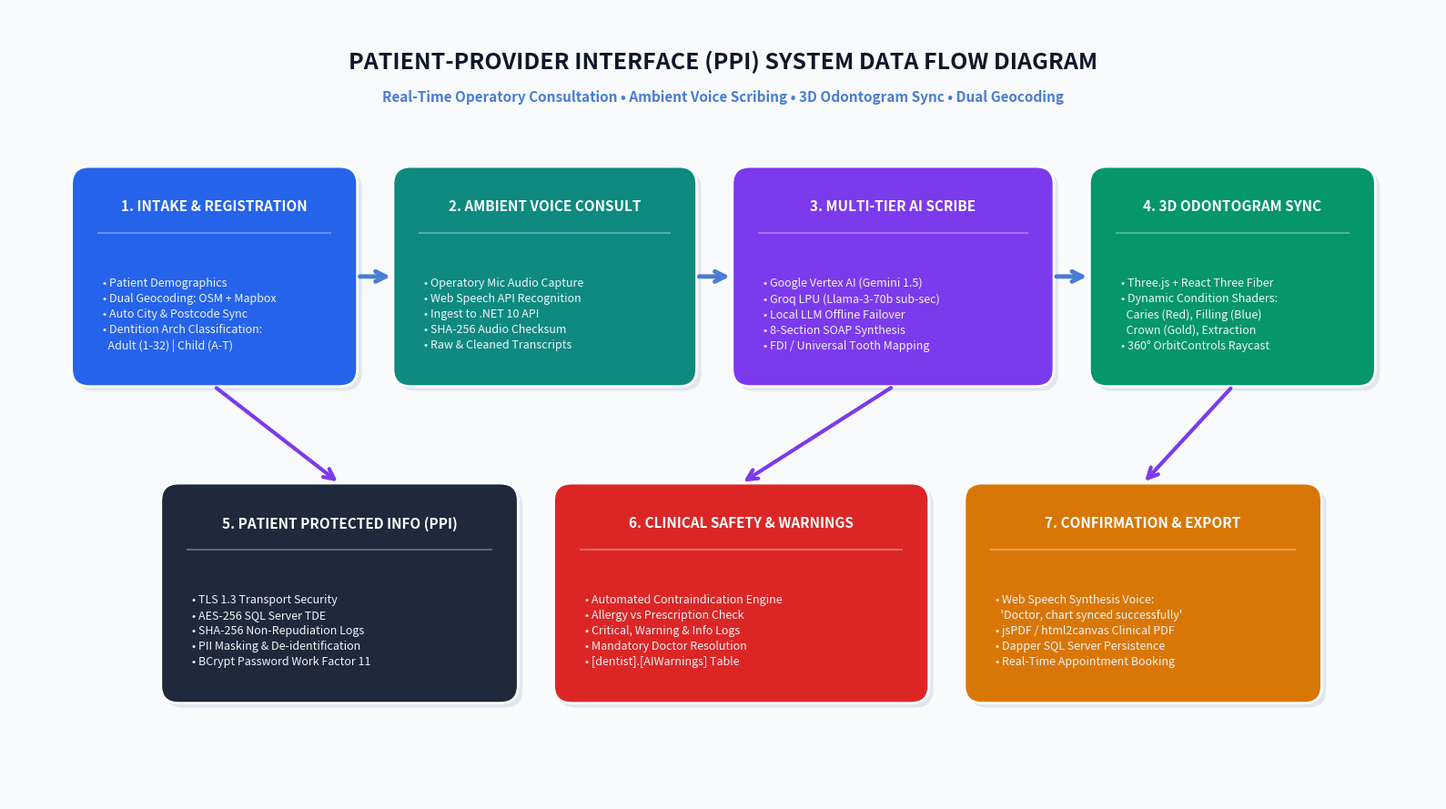
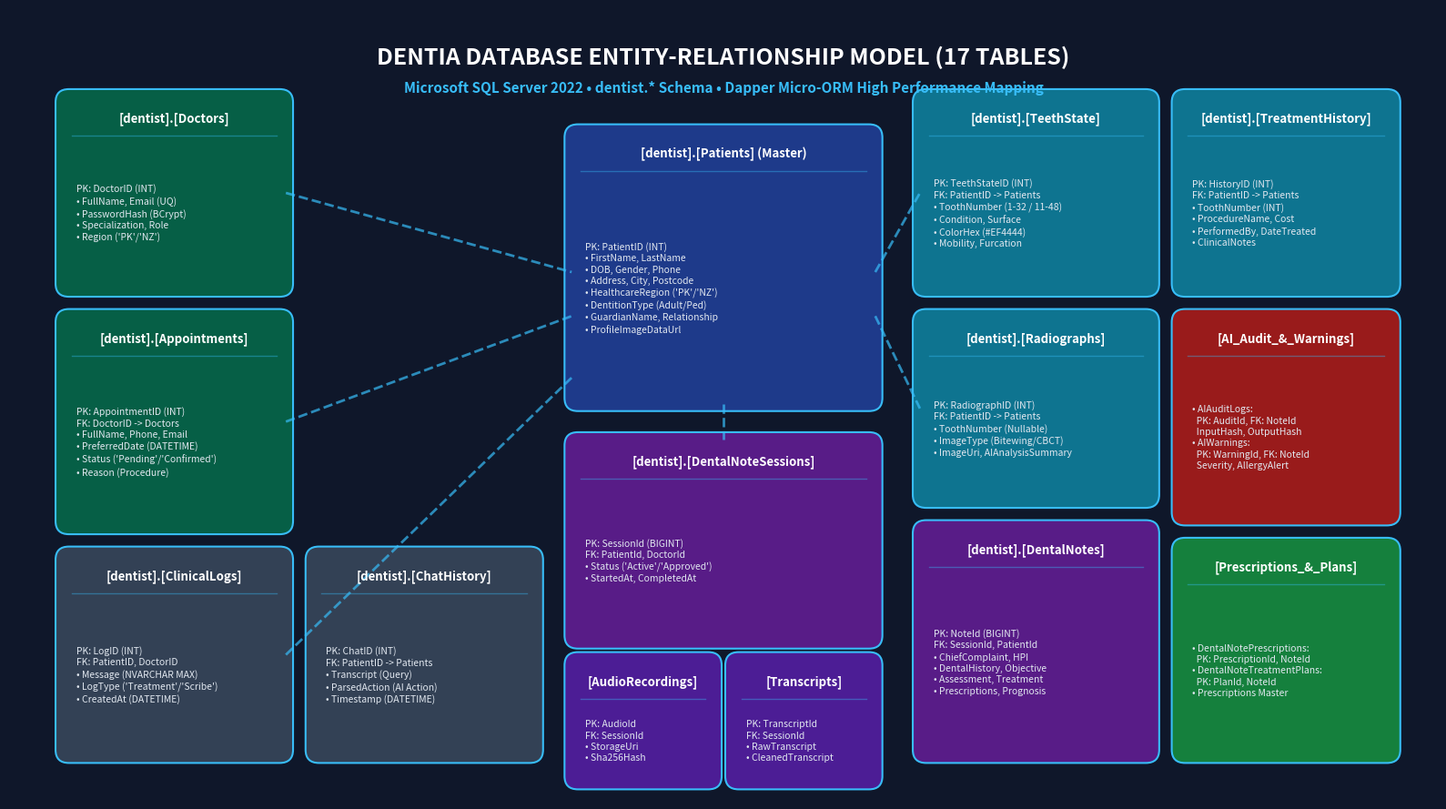

Write the Python code that produced these figures, in order.
import os
import matplotlib.pyplot as plt
import matplotlib.patches as patches

def generate_diagrams(output_dir):
    os.makedirs(output_dir, exist_ok=True)
    
    # -------------------------------------------------------------------------
    # DIAGRAM 1: PPI SYSTEM DATA FLOW DIAGRAM
    # -------------------------------------------------------------------------
    fig, ax = plt.subplots(figsize=(16, 9), dpi=300)
    ax.set_facecolor('#F8FAFC')
    fig.patch.set_facecolor('#F8FAFC')
    ax.set_xlim(0, 16)
    ax.set_ylim(0, 9)
    ax.axis('off')

    # Title
    ax.text(8, 8.4, "PATIENT-PROVIDER INTERFACE (PPI) SYSTEM DATA FLOW DIAGRAM", 
            ha='center', va='center', fontsize=18, fontweight='bold', color='#0F172A', fontfamily='sans-serif')
    ax.text(8, 8.0, "Real-Time Operatory Consultation • Ambient Voice Scribing • 3D Odontogram Sync • Dual Geocoding", 
            ha='center', va='center', fontsize=11, color='#4A7CD2', fontfamily='sans-serif', fontweight='bold')

    # Nodes definition: (x, y, w, h, title, subtitle, color, text_color)
    nodes = [
        (0.8, 4.8, 3.0, 2.3, "1. INTAKE & REGISTRATION", 
         "• Patient Demographics\n• Dual Geocoding: OSM + Mapbox\n• Auto City & Postcode Sync\n• Dentition Arch Classification:\n  Adult (1-32) | Child (A-T)", "#2563EB", "#FFFFFF"),
        
        (4.4, 4.8, 3.2, 2.3, "2. AMBIENT VOICE CONSULT", 
         "• Operatory Mic Audio Capture\n• Web Speech API Recognition\n• Ingest to .NET 10 API\n• SHA-256 Audio Checksum\n• Raw & Cleaned Transcripts", "#0E8A80", "#FFFFFF"),
        
        (8.2, 4.8, 3.4, 2.3, "3. MULTI-TIER AI SCRIBE", 
         "• Google Vertex AI (Gemini 1.5)\n• Groq LPU (Llama-3-70b sub-sec)\n• Local LLM Offline Failover\n• 8-Section SOAP Synthesis\n• FDI / Universal Tooth Mapping", "#7C3AED", "#FFFFFF"),
        
        (12.2, 4.8, 3.0, 2.3, "4. 3D ODONTOGRAM SYNC", 
         "• Three.js + React Three Fiber\n• Dynamic Condition Shaders:\n  Caries (Red), Filling (Blue)\n  Crown (Gold), Extraction\n• 360° OrbitControls Raycast", "#059669", "#FFFFFF"),

        # Bottom Row
        (1.8, 1.2, 3.8, 2.3, "5. PATIENT PROTECTED INFO (PPI)", 
         "• TLS 1.3 Transport Security\n• AES-256 SQL Server TDE\n• SHA-256 Non-Repudiation Logs\n• PII Masking & De-identification\n• BCrypt Password Work Factor 11", "#1E293B", "#FFFFFF"),

        (6.2, 1.2, 4.0, 2.3, "6. CLINICAL SAFETY & WARNINGS", 
         "• Automated Contraindication Engine\n• Allergy vs Prescription Check\n• Critical, Warning & Info Logs\n• Mandatory Doctor Resolution\n• [dentist].[AIWarnings] Table", "#DC2626", "#FFFFFF"),

        (10.8, 1.2, 3.8, 2.3, "7. CONFIRMATION & EXPORT", 
         "• Web Speech Synthesis Voice:\n  'Doctor, chart synced successfully'\n• jsPDF / html2canvas Clinical PDF\n• Dapper SQL Server Persistence\n• Real-Time Appointment Booking", "#D97706", "#FFFFFF"),
    ]

    for (x, y, w, h, title, body, bg_c, txt_c) in nodes:
        # Box shadow
        rect_s = patches.FancyBboxPatch((x+0.05, y-0.05), w, h, boxstyle="round,pad=0.1,rounding_size=0.2",
                                        facecolor='#CBD5E1', edgecolor='none', alpha=0.5)
        ax.add_patch(rect_s)
        # Box
        rect = patches.FancyBboxPatch((x, y), w, h, boxstyle="round,pad=0.1,rounding_size=0.2",
                                      facecolor=bg_c, edgecolor='#FFFFFF', linewidth=2)
        ax.add_patch(rect)
        
        # Title
        ax.text(x + w/2, y + h - 0.35, title, ha='center', va='center', fontsize=11, fontweight='bold', color=txt_c)
        # Separator line
        ax.plot([x + 0.2, x + w - 0.2], [y + h - 0.65, y + h - 0.65], color='#FFFFFF', alpha=0.3, linewidth=1.5)
        # Body
        ax.text(x + 0.25, y + (h - 0.65)/2 - 0.1, body, ha='left', va='center', fontsize=9, color='#F1F5F9', linespacing=1.4)

    # Connecting Arrows across top row
    arrow_style = dict(arrowstyle="->", color="#4A7CD2", lw=3.5, mutation_scale=20)
    ax.annotate("", xy=(4.3, 5.95), xytext=(3.9, 5.95), arrowprops=arrow_style)
    ax.annotate("", xy=(8.1, 5.95), xytext=(7.7, 5.95), arrowprops=arrow_style)
    ax.annotate("", xy=(12.1, 5.95), xytext=(11.7, 5.95), arrowprops=arrow_style)

    # Downward / Loop Arrows
    arrow_down = dict(arrowstyle="->", color="#7C3AED", lw=3.0, mutation_scale=20)
    ax.annotate("", xy=(12.7, 3.6), xytext=(13.7, 4.7), arrowprops=arrow_down)
    ax.annotate("", xy=(8.2, 3.6), xytext=(9.9, 4.7), arrowprops=arrow_down)
    ax.annotate("", xy=(3.7, 3.6), xytext=(2.3, 4.7), arrowprops=arrow_down)

    ppi_flow_path = os.path.join(output_dir, "ppi_system_flow_diagram.png")
    plt.tight_layout()
    plt.savefig(ppi_flow_path, dpi=300, facecolor=fig.get_facecolor(), bbox_inches='tight')
    plt.close()
    print("Generated:", ppi_flow_path)

    # -------------------------------------------------------------------------
    # DIAGRAM 2: 17-TABLE ENTITY MODEL (ERD) DIAGRAM
    # -------------------------------------------------------------------------
    fig2, ax2 = plt.subplots(figsize=(16, 9), dpi=300)
    ax2.set_facecolor('#0F172A')
    fig2.patch.set_facecolor('#0F172A')
    ax2.set_xlim(0, 16)
    ax2.set_ylim(0, 9)
    ax2.axis('off')

    # Title
    ax2.text(8, 8.45, "DENTIA DATABASE ENTITY-RELATIONSHIP MODEL (17 TABLES)", 
             ha='center', va='center', fontsize=18, fontweight='bold', color='#FFFFFF', fontfamily='sans-serif')
    ax2.text(8, 8.1, "Microsoft SQL Server 2022 • dentist.* Schema • Dapper Micro-ORM High Performance Mapping", 
             ha='center', va='center', fontsize=11, color='#38BDF8', fontfamily='sans-serif', fontweight='bold')

    tables = [
        # Center: Patients
        (6.3, 4.5, 3.4, 3.1, "[dentist].[Patients] (Master)", 
         "PK: PatientID (INT)\n• FirstName, LastName\n• DOB, Gender, Phone\n• Address, City, Postcode\n• HealthcareRegion ('PK'/'NZ')\n• DentitionType (Adult/Ped)\n• GuardianName, Relationship\n• ProfileImageDataUrl", "#1E3A8A"),
        
        # Left Top: Doctors
        (0.6, 5.8, 2.5, 2.2, "[dentist].[Doctors]", 
         "PK: DoctorID (INT)\n• FullName, Email (UQ)\n• PasswordHash (BCrypt)\n• Specialization, Role\n• Region ('PK'/'NZ')", "#065F46"),

        # Left Mid: Appointments
        (0.6, 3.1, 2.5, 2.4, "[dentist].[Appointments]", 
         "PK: AppointmentID (INT)\nFK: DoctorID -> Doctors\n• FullName, Phone, Email\n• PreferredDate (DATETIME)\n• Status ('Pending'/'Confirmed')\n• Reason (Procedure)", "#065F46"),

        # Left Bot: ChatHistory & ClinicalLogs
        (0.6, 0.5, 2.5, 2.3, "[dentist].[ClinicalLogs]", 
         "PK: LogID (INT)\nFK: PatientID, DoctorID\n• Message (NVARCHAR MAX)\n• LogType ('Treatment'/'Scribe')\n• CreatedAt (DATETIME)", "#334155"),

        (3.4, 0.5, 2.5, 2.3, "[dentist].[ChatHistory]", 
         "PK: ChatID (INT)\nFK: PatientID -> Patients\n• Transcript (Query)\n• ParsedAction (AI Action)\n• Timestamp (DATETIME)", "#334155"),

        # Right Top: 3D Odontogram cluster
        (10.2, 5.8, 2.6, 2.2, "[dentist].[TeethState]", 
         "PK: TeethStateID (INT)\nFK: PatientID -> Patients\n• ToothNumber (1-32 / 11-48)\n• Condition, Surface\n• ColorHex (#EF4444)\n• Mobility, Furcation", "#0E7490"),

        (13.1, 5.8, 2.4, 2.2, "[dentist].[TreatmentHistory]", 
         "PK: HistoryID (INT)\nFK: PatientID -> Patients\n• ToothNumber (INT)\n• ProcedureName, Cost\n• PerformedBy, DateTreated\n• ClinicalNotes", "#0E7490"),

        (10.2, 3.4, 2.6, 2.1, "[dentist].[Radiographs]", 
         "PK: RadiographID (INT)\nFK: PatientID -> Patients\n• ToothNumber (Nullable)\n• ImageType (Bitewing/CBCT)\n• ImageUri, AIAnalysisSummary", "#0E7490"),

        # Voice & Scribe Cluster (Bottom Right)
        (6.3, 1.8, 3.4, 2.3, "[dentist].[DentalNoteSessions]", 
         "PK: SessionId (BIGINT)\nFK: PatientId, DoctorId\n• Status ('Active'/'Approved')\n• StartedAt, CompletedAt", "#581C87"),

        (6.3, 0.2, 1.6, 1.4, "[AudioRecordings]", 
         "PK: AudioId\nFK: SessionId\n• StorageUri\n• Sha256Hash", "#4C1D95"),

        (8.1, 0.2, 1.6, 1.4, "[Transcripts]", 
         "PK: TranscriptId\nFK: SessionId\n• RawTranscript\n• CleanedTranscript", "#4C1D95"),

        (10.2, 0.5, 2.6, 2.6, "[dentist].[DentalNotes]", 
         "PK: NoteId (BIGINT)\nFK: SessionId, PatientId\n• ChiefComplaint, HPI\n• DentalHistory, Objective\n• Assessment, Treatment\n• Prescriptions, Prognosis", "#581C87"),

        (13.1, 3.2, 2.4, 2.3, "[AI_Audit_&_Warnings]", 
         "• AIAuditLogs:\n  PK: AuditId, FK: NoteId\n  InputHash, OutputHash\n• AIWarnings:\n  PK: WarningId, FK: NoteId\n  Severity, AllergyAlert", "#991B1B"),

        (13.1, 0.5, 2.4, 2.4, "[Prescriptions_&_Plans]", 
         "• DentalNotePrescriptions:\n  PK: PrescriptionId, NoteId\n• DentalNoteTreatmentPlans:\n  PK: PlanId, NoteId\n• Prescriptions Master", "#15803D"),
    ]

    for (x, y, w, h, title, body, bg_c) in tables:
        rect = patches.FancyBboxPatch((x, y), w, h, boxstyle="round,pad=0.08,rounding_size=0.15",
                                      facecolor=bg_c, edgecolor='#38BDF8', linewidth=1.5)
        ax2.add_patch(rect)
        
        ax2.text(x + w/2, y + h - 0.25, title, ha='center', va='center', fontsize=9.5, fontweight='bold', color='#FFFFFF')
        ax2.plot([x + 0.1, x + w - 0.1], [y + h - 0.45, y + h - 0.45], color='#38BDF8', alpha=0.4, linewidth=1)
        ax2.text(x + 0.15, y + (h - 0.45)/2, body, ha='left', va='center', fontsize=7.5, color='#E2E8F0', linespacing=1.3)

    # Connection lines to Patients (Center node)
    line_kw = dict(color='#38BDF8', lw=2, linestyle='--', alpha=0.7)
    # Patients to Doctors
    ax2.plot([3.1, 6.3], [6.9, 6.0], **line_kw)
    # Patients to Appointments
    ax2.plot([3.1, 6.3], [4.3, 5.5], **line_kw)
    # Patients to TeethState
    ax2.plot([9.7, 10.2], [6.0, 6.9], **line_kw)
    # Patients to Radiographs
    ax2.plot([9.7, 10.2], [5.5, 4.45], **line_kw)
    # Patients to DentalNoteSessions
    ax2.plot([8.0, 8.0], [4.5, 4.1], **line_kw)
    # Patients to ClinicalLogs
    ax2.plot([3.1, 6.3], [1.65, 4.8], **line_kw)

    erd_path = os.path.join(output_dir, "erd_diagram.png")
    plt.tight_layout()
    plt.savefig(erd_path, dpi=300, facecolor=fig2.get_facecolor(), bbox_inches='tight')
    plt.close()
    print("Generated:", erd_path)

    return ppi_flow_path, erd_path

if __name__ == "__main__":
    generate_diagrams("f:\\DentistApp_Theme2\\scratch")
